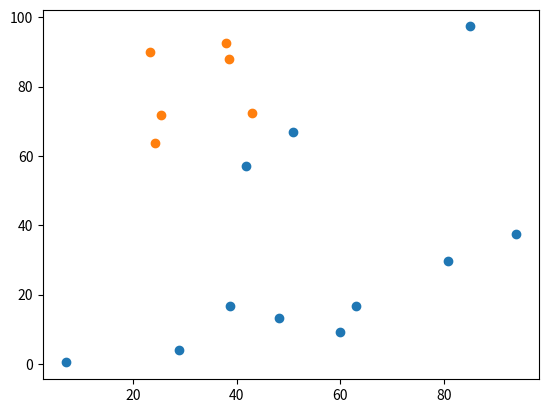

The matplotlib source for this figure:
import numpy as np
import matplotlib.pyplot as plt
import time

INF = 10**60 
N_INF = -10**60
DAMP = 0.3  
N_NODE = 17 
N_ITER = N_NODE*10
bLogSumExp = False
np.set_printoptions(precision=5)

def main():
    
    for i in range(N_NODE):
        points = np.random.uniform(0,100,(N_NODE,3))
        points[:,2] = -1200
        
    exemplars, exemplar1s = [-1 for _ in range(N_NODE)], [INF for _ in range(N_NODE)]
    s = [[i for i in range(N_NODE)] for _ in range(N_NODE)]
    a = [[0 for _ in range(N_NODE)] for _ in range(N_NODE)]
    r = [[0 for _ in range(N_NODE)] for _ in range(N_NODE)]
    
    s = update_similarity(s, points)
    
    for i in range(N_ITER):
        r = update_reli(a,s,r)
        a = update_avai(a,r)
        running = i
        exemplars,i = conclude_update(exemplars, exemplar1s, a, r, running)
   
    plot_results(exemplars, points)

def update_similarity(s ,points):
    for i in range(N_NODE):
        for j in range(N_NODE):
            s[i][j] = points[i][2]
        else :
            s[i][j] = -((points[i][1] - points[j][1]) ** 2) - (
                (points[i][0] - points[j][0]) ** 2
            )
    return s

def update_avai(a,r):
    
    for i in range(N_NODE):
        check = 0
        for j in range(N_NODE):
            if i == j:
                continue
            check += max(0, r[j][i])
        a[i][i] = check / 2 + a[i][i] / 2
        
    for i in range(N_NODE):
        for j in range(N_NODE):
            ret = 0
            if i == j:
                continue
            for k in range(N_NODE):
                if k == i or k == j:
                    continue
                ret += max(0, r[k][j])
            a[i][j] = min(0, r[j][j] / 2 + ret / 2) + a[i][j] / 2
    return a

def update_reli(a,s,r):
    for i in range(N_NODE):
        for j in range(N_NODE):
            maxi = N_INF
            for k in range(N_NODE):
                if k == j:
                    continue
                maxi = max(maxi, a[i][k] + s[i][k])
            r[i][j] = (s[i][j] - maxi) / 2 + r[i][j] / 2   
    return r

def conclude_update(exemplars, exemplar1s, a, r, running):
    for i in range(N_NODE):
        cur_exemplar, cur_value = i, N_INF
        for j in range(N_NODE):
            if a[i][j] + r[i][j] > cur_value:
                cur_exemplar = j
                cur_value = a[i][j] + r[i][j]
        exemplars[i] = cur_exemplar
    running += 1

    for i in range(N_NODE):
        if exemplars[i] != exemplar1s[i]:
            running = 0
            break
        
    for i in range(N_NODE):
        exemplar1s[i] = exemplars[i] 
        
    return exemplars, running   

def plot_results(exemplars, points):
    
    for i in range(len(exemplars)):
        print(i, exemplars[i])

    setofexe = list(set(exemplars))

    for i in range(len(setofexe)):
        x, y = [], []
        for j in range(len(exemplars)):
            if exemplars[j] == setofexe[i]:
                x.append(points[j][0])
                y.append(points[j][1])
        plt.scatter(x, y)
    plt.show()

if __name__ == "__main__":
    main()